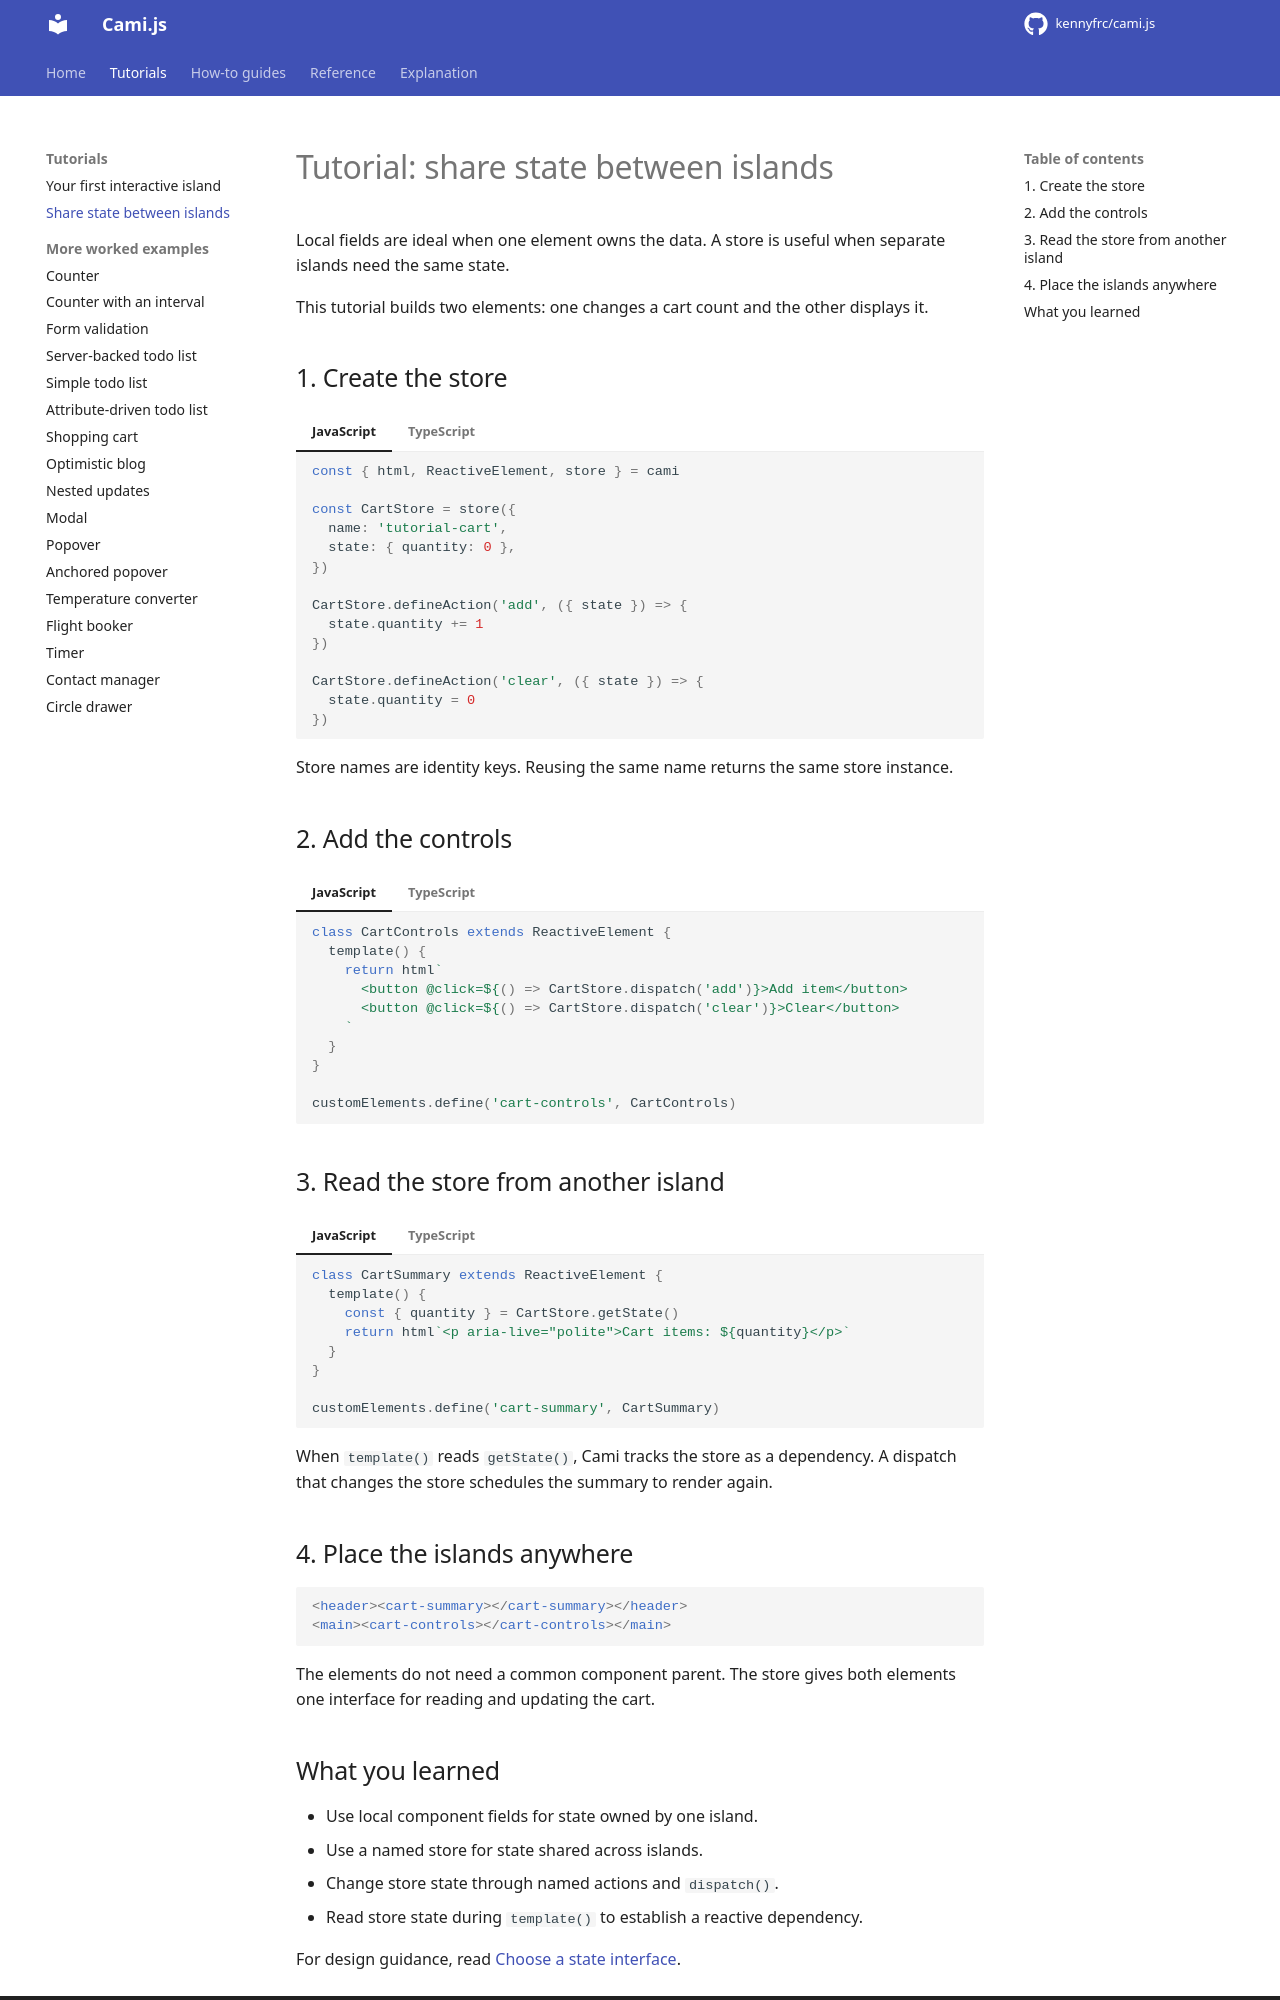

repository: kennyfrc/cami.js · page: tutorials/shared-state/index.html · generator: mkdocs

# Tutorial: share state between islands

Local fields are ideal when one element owns the data. A store is useful when separate islands need the same state.

This tutorial builds two elements: one changes a cart count and the other displays it.

## 1. Create the store

<!-- cami-language-pair -->
=== "JavaScript"

    ```javascript
    const { html, ReactiveElement, store } = cami

    const CartStore = store({
      name: 'tutorial-cart',
      state: { quantity: 0 },
    })

    CartStore.defineAction('add', ({ state }) => {
      state.quantity += 1
    })

    CartStore.defineAction('clear', ({ state }) => {
      state.quantity = 0
    })
    ```

=== "TypeScript"

    ```typescript
    import { html, ReactiveElement, store } from 'cami'

    interface CartState {
      quantity: number
    }

    const CartStore = store<CartState>({
      name: 'tutorial-cart',
      state: { quantity: 0 },
    })

    CartStore.defineAction('add', ({ state }) => {
      state.quantity += 1
    })

    CartStore.defineAction('clear', ({ state }) => {
      state.quantity = 0
    })
    ```

Store names are identity keys. Reusing the same name returns the same store instance.

## 2. Add the controls

<!-- cami-language-pair -->
=== "JavaScript"

    ```javascript
    class CartControls extends ReactiveElement {
      template() {
        return html`
          <button @click=${() => CartStore.dispatch('add')}>Add item</button>
          <button @click=${() => CartStore.dispatch('clear')}>Clear</button>
        `
      }
    }

    customElements.define('cart-controls', CartControls)
    ```

=== "TypeScript"

    ```typescript
    class CartControls extends ReactiveElement {
      template(): ReturnType<typeof html> {
        return html`
          <button @click=${() => CartStore.dispatch('add')}>Add item</button>
          <button @click=${() => CartStore.dispatch('clear')}>Clear</button>
        `
      }
    }

    declare global {
      interface HTMLElementTagNameMap {
        'cart-controls': CartControls
      }
    }

    customElements.define('cart-controls', CartControls)
    ```

## 3. Read the store from another island

<!-- cami-language-pair -->
=== "JavaScript"

    ```javascript
    class CartSummary extends ReactiveElement {
      template() {
        const { quantity } = CartStore.getState()
        return html`<p aria-live="polite">Cart items: ${quantity}</p>`
      }
    }

    customElements.define('cart-summary', CartSummary)
    ```

=== "TypeScript"

    ```typescript
    class CartSummary extends ReactiveElement {
      template(): ReturnType<typeof html> {
        const { quantity } = CartStore.getState()
        return html`<p aria-live="polite">Cart items: ${quantity}</p>`
      }
    }

    declare global {
      interface HTMLElementTagNameMap {
        'cart-summary': CartSummary
      }
    }

    customElements.define('cart-summary', CartSummary)
    ```

When `template()` reads `getState()`, Cami tracks the store as a dependency. A dispatch that changes the store schedules the summary to render again.

## 4. Place the islands anywhere

```html
<header><cart-summary></cart-summary></header>
<main><cart-controls></cart-controls></main>
```

The elements do not need a common component parent. The store gives both elements one interface for reading and updating the cart.
